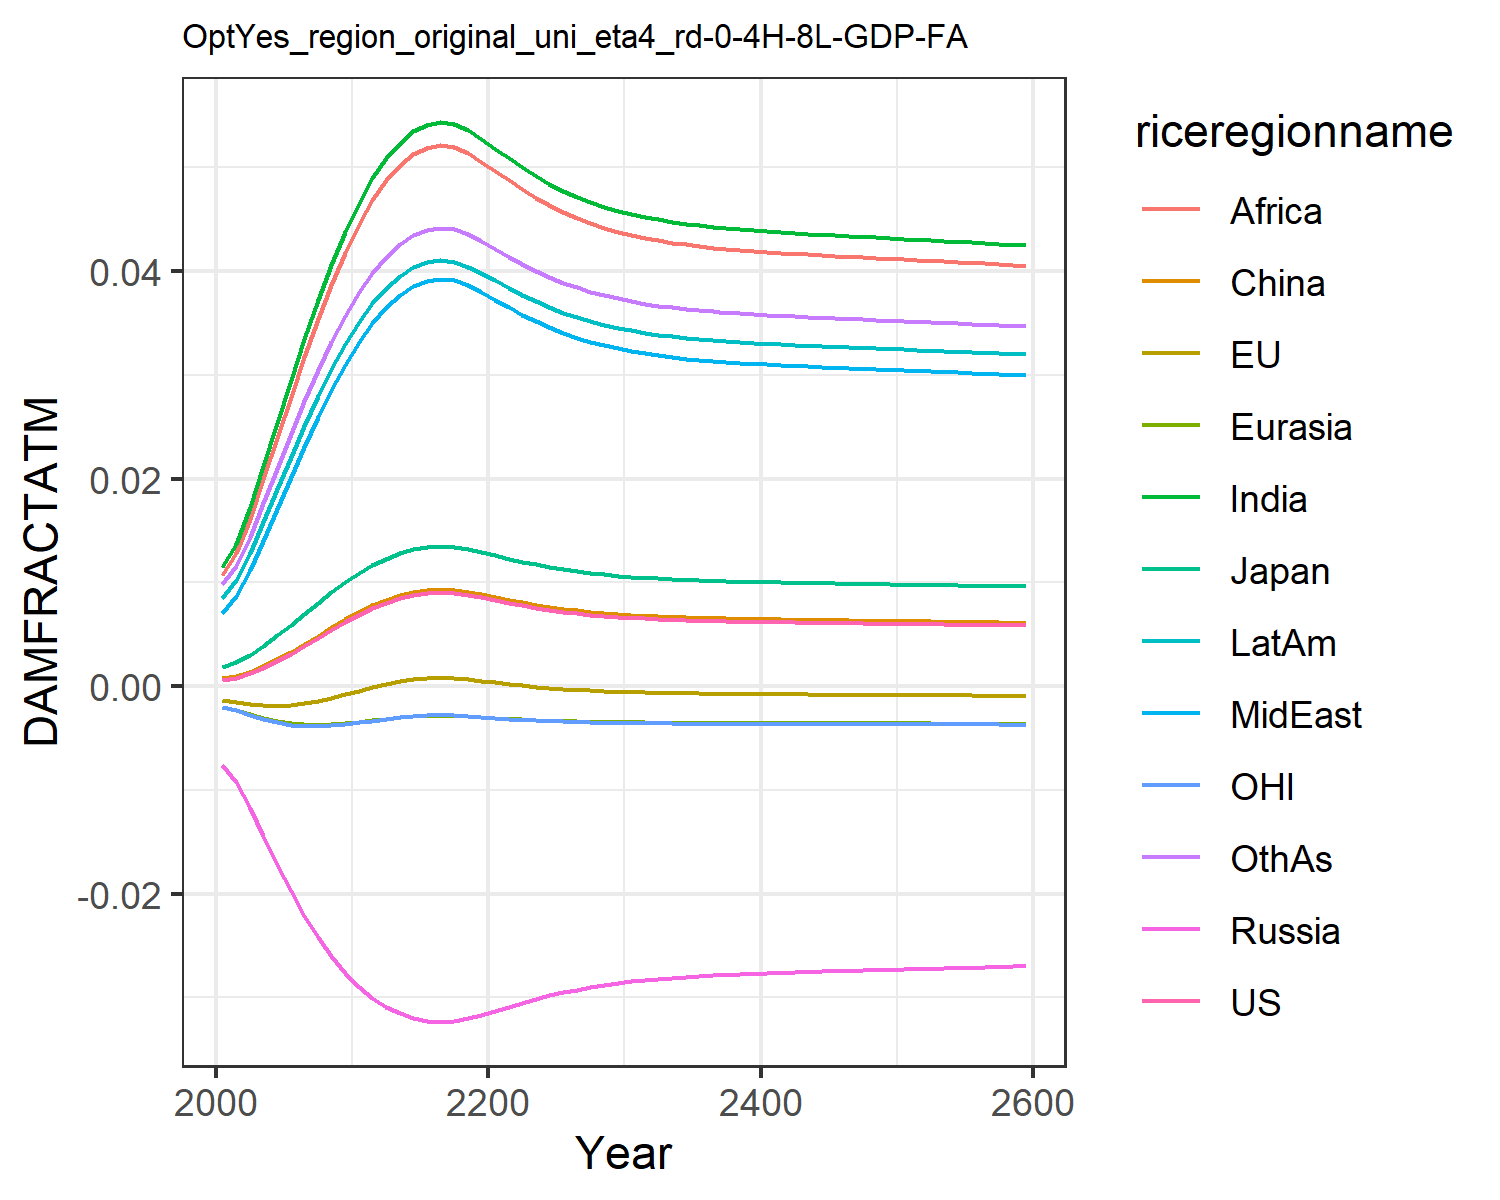

The data file committed next to this chart (first rows):
0.0006044859214990092, -0.0013477832574872255, 0.0018660811771578033, -0.007563917650864247, -0.001960953564571073, 0.0007416561617866197, 0.011520656241875512, 0.00709288722211721, 0.01066987500895466, 0.008534084211010144, -0.0020107308894597364, 0.009810033506581642
0.0008334, -0.001513, 0.002306, -0.009211, -0.002256, 0.0009803, 0.01374, 0.008664, 0.01278, 0.0102, -0.002325, 0.0116
0.001241, -0.001713, 0.003038, -0.01174, -0.002668, 0.001403, 0.01724, 0.01117, 0.01614, 0.01284, -0.002761, 0.01442
0.00177, -0.001849, 0.003918, -0.01447, -0.003052, 0.001949, 0.02121, 0.01403, 0.01994, 0.01582, -0.003165, 0.01761
0.0024, -0.001888, 0.004898, -0.0172, -0.00336, 0.002596, 0.02535, 0.01706, 0.02392, 0.01896, -0.003486, 0.02094
0.003107, -0.001822, 0.005934, -0.01977, -0.003572, 0.003319, 0.02948, 0.02011, 0.0279, 0.02208, -0.003702, 0.02425
0.00386, -0.00166, 0.006989, -0.02212, -0.003686, 0.004088, 0.03344, 0.02308, 0.03174, 0.02509, -0.003811, 0.02744
0.004634, -0.001419, 0.008031, -0.0242, -0.003712, 0.004876, 0.03717, 0.02589, 0.03535, 0.02792, -0.003827, 0.03042
0.005407, -0.001119, 0.009038, -0.02603, -0.003667, 0.005662, 0.04061, 0.02852, 0.0387, 0.03054, -0.003765, 0.03318
0.00616, -0.0007818, 0.009994, -0.02761, -0.003568, 0.006426, 0.04375, 0.03094, 0.04176, 0.03293, -0.003645, 0.03569
0.006875, -0.0004262, 0.01088, -0.02895, -0.003431, 0.007151, 0.04657, 0.03312, 0.04451, 0.03509, -0.003485, 0.03795
0.007506, -8.8156493605278e-5, 0.01165, -0.03004, -0.00328, 0.007791, 0.04894, 0.03498, 0.04683, 0.0369, -0.003313, 0.03984
0.008043, 0.0002148, 0.0123, -0.03089, -0.003133, 0.008334, 0.05088, 0.03651, 0.04874, 0.03839, -0.003146, 0.04139
0.008473, 0.000467, 0.01281, -0.03153, -0.003004, 0.008768, 0.05239, 0.0377, 0.05022, 0.03955, -0.002999, 0.0426
0.008783, 0.0006538, 0.01318, -0.03198, -0.002905, 0.009082, 0.05346, 0.03854, 0.05127, 0.04037, -0.002887, 0.04345
0.00897, 0.0007687, 0.0134, -0.03223, -0.002842, 0.009272, 0.05409, 0.03905, 0.05189, 0.04085, -0.002817, 0.04396
0.009047, 0.0008161, 0.01349, -0.03234, -0.002816, 0.009349, 0.05435, 0.03926, 0.05215, 0.04105, -0.002788, 0.04416
0.008992, 0.000782, 0.01343, -0.03226, -0.002835, 0.009294, 0.05417, 0.03911, 0.05197, 0.04091, -0.002809, 0.04402
0.008812, 0.0006716, 0.01321, -0.03202, -0.002895, 0.009112, 0.05356, 0.03862, 0.05137, 0.04044, -0.002876, 0.04353
0.00857, 0.0005251, 0.01293, -0.03167, -0.002973, 0.008867, 0.05273, 0.03797, 0.05055, 0.0398, -0.002965, 0.04287
0.008306, 0.0003679, 0.01261, -0.03129, -0.003055, 0.008599, 0.05181, 0.03724, 0.04965, 0.0391, -0.003057, 0.04213
0.008043, 0.0002147, 0.0123, -0.03089, -0.003133, 0.008333, 0.05088, 0.0365, 0.04874, 0.03839, -0.003146, 0.04139
0.007795, 7.295115942993965e-5, 0.012, -0.0305, -0.003203, 0.008082, 0.04999, 0.0358, 0.04786, 0.03771, -0.003225, 0.04068
0.007568, -5.385124384413905e-5, 0.01173, -0.03014, -0.003264, 0.007853, 0.04917, 0.03516, 0.04706, 0.03708, -0.003294, 0.04002
0.007366, -0.000165, 0.01148, -0.02981, -0.003316, 0.007649, 0.04842, 0.03457, 0.04633, 0.03651, -0.003353, 0.03943
0.007189, -0.000261, 0.01127, -0.0295, -0.003359, 0.007469, 0.04776, 0.03405, 0.04568, 0.036, -0.003403, 0.0389
0.007034, -0.0003432, 0.01108, -0.02924, -0.003395, 0.007312, 0.04717, 0.0336, 0.0451, 0.03555, -0.003445, 0.03843
0.0069, -0.0004131, 0.01091, -0.029, -0.003425, 0.007176, 0.04666, 0.0332, 0.04461, 0.03516, -0.003479, 0.03802
0.006785, -0.0004726, 0.01077, -0.02879, -0.00345, 0.00706, 0.04622, 0.03285, 0.04417, 0.03482, -0.003508, 0.03767
0.006686, -0.000523, 0.01065, -0.02861, -0.00347, 0.00696, 0.04584, 0.03256, 0.0438, 0.03453, -0.003531, 0.03736
0.006601, -0.0005659, 0.01054, -0.02845, -0.003487, 0.006874, 0.04551, 0.0323, 0.04348, 0.03428, -0.003551, 0.0371
0.006529, -0.0006023, 0.01045, -0.02832, -0.003502, 0.0068, 0.04522, 0.03208, 0.0432, 0.03406, -0.003568, 0.03687
0.006466, -0.0006334, 0.01038, -0.0282, -0.003514, 0.006736, 0.04497, 0.03188, 0.04295, 0.03387, -0.003582, 0.03667
0.006412, -0.0006599, 0.01031, -0.0281, -0.003524, 0.006682, 0.04476, 0.03172, 0.04275, 0.03371, -0.003593, 0.0365
0.006365, -0.0006828, 0.01025, -0.02801, -0.003532, 0.006634, 0.04457, 0.03158, 0.04256, 0.03356, -0.003603, 0.03635
0.006325, -0.0007026, 0.0102, -0.02793, -0.003539, 0.006593, 0.04441, 0.03145, 0.04241, 0.03344, -0.003612, 0.03622
0.006289, -0.0007199, 0.01016, -0.02786, -0.003546, 0.006557, 0.04427, 0.03134, 0.04227, 0.03333, -0.003619, 0.03611
0.006257, -0.0007351, 0.01012, -0.0278, -0.003551, 0.006525, 0.04414, 0.03124, 0.04214, 0.03324, -0.003626, 0.03601
0.006229, -0.0007486, 0.01008, -0.02774, -0.003556, 0.006496, 0.04403, 0.03115, 0.04203, 0.03315, -0.003631, 0.03592
0.006204, -0.0007608, 0.01005, -0.02769, -0.00356, 0.00647, 0.04393, 0.03107, 0.04193, 0.03307, -0.003636, 0.03583
0.006181, -0.0007718, 0.01002, -0.02765, -0.003564, 0.006447, 0.04383, 0.031, 0.04184, 0.033, -0.003641, 0.03576
0.006159, -0.000782, 0.009993, -0.02761, -0.003568, 0.006425, 0.04375, 0.03094, 0.04176, 0.03293, -0.003645, 0.03569
0.006139, -0.0007914, 0.009968, -0.02757, -0.003571, 0.006405, 0.04367, 0.03087, 0.04168, 0.03287, -0.003649, 0.03563
0.00612, -0.0008004, 0.009944, -0.02753, -0.003574, 0.006386, 0.04359, 0.03081, 0.0416, 0.03281, -0.003653, 0.03556
0.006102, -0.000809, 0.009922, -0.02749, -0.003577, 0.006367, 0.04352, 0.03076, 0.04153, 0.03276, -0.003656, 0.03551
0.006085, -0.0008172, 0.0099, -0.02746, -0.00358, 0.006349, 0.04345, 0.0307, 0.04146, 0.0327, -0.003659, 0.03545
0.006068, -0.0008252, 0.009878, -0.02742, -0.003582, 0.006332, 0.04338, 0.03065, 0.04139, 0.03265, -0.003662, 0.03539
0.006051, -0.000833, 0.009857, -0.02739, -0.003585, 0.006315, 0.04331, 0.03059, 0.04133, 0.0326, -0.003666, 0.03534
0.006034, -0.0008407, 0.009836, -0.02736, -0.003588, 0.006299, 0.04324, 0.03054, 0.04126, 0.03255, -0.003669, 0.03528
0.006018, -0.0008483, 0.009816, -0.02732, -0.00359, 0.006282, 0.04317, 0.03049, 0.0412, 0.0325, -0.003672, 0.03523
0.006002, -0.0008559, 0.009795, -0.02729, -0.003593, 0.006265, 0.04311, 0.03044, 0.04113, 0.03244, -0.003674, 0.03518
0.005985, -0.0008634, 0.009775, -0.02726, -0.003595, 0.006249, 0.04304, 0.03039, 0.04107, 0.03239, -0.003677, 0.03512
0.005969, -0.000871, 0.009754, -0.02722, -0.003597, 0.006232, 0.04297, 0.03034, 0.041, 0.03234, -0.00368, 0.03507
0.005953, -0.0008786, 0.009733, -0.02719, -0.0036, 0.006216, 0.04291, 0.03028, 0.04094, 0.03229, -0.003683, 0.03502
0.005936, -0.0008862, 0.009712, -0.02716, -0.003602, 0.006199, 0.04284, 0.03023, 0.04087, 0.03224, -0.003686, 0.03496
0.005919, -0.0008939, 0.009691, -0.02712, -0.003605, 0.006182, 0.04277, 0.03018, 0.0408, 0.03219, -0.003689, 0.03491
0.005903, -0.0009016, 0.00967, -0.02709, -0.003607, 0.006165, 0.0427, 0.03013, 0.04073, 0.03213, -0.003692, 0.03485
0.005886, -0.0009093, 0.009648, -0.02705, -0.00361, 0.006147, 0.04263, 0.03007, 0.04067, 0.03208, -0.003695, 0.0348
0.005868, -0.0009172, 0.009627, -0.02702, -0.003612, 0.00613, 0.04256, 0.03002, 0.0406, 0.03203, -0.003698, 0.03474
0.005851, -0.000925, 0.009605, -0.02698, -0.003614, 0.006112, 0.04249, 0.02996, 0.04053, 0.03197, -0.003701, 0.03468
